Image classification data set "roboflowIsoObj_Clip" (jadetangyy0820/CLIP on GitHub). Class labels (14): 11111-Egg, 22222-Banana, 33333-Butter, 4157005670-almondmilk, 44444-DietCoke, 55555-Coke, 7874222803-sugar, almond, banana, butter, coke, dietcoke, egg, sugar.

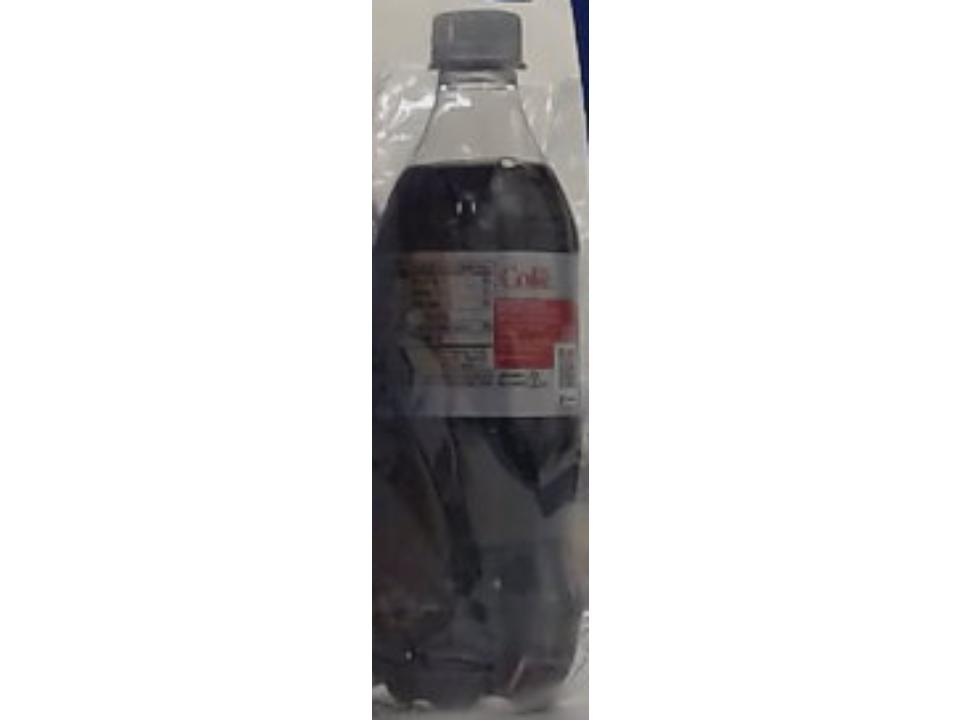
Label: dietcoke

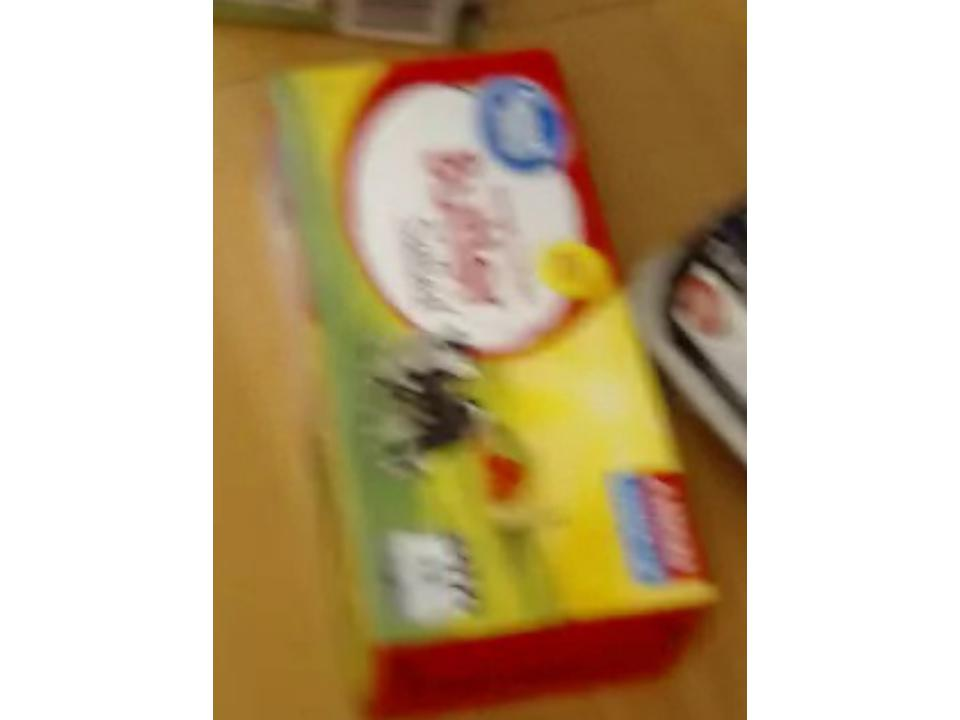
Label: 33333-Butter

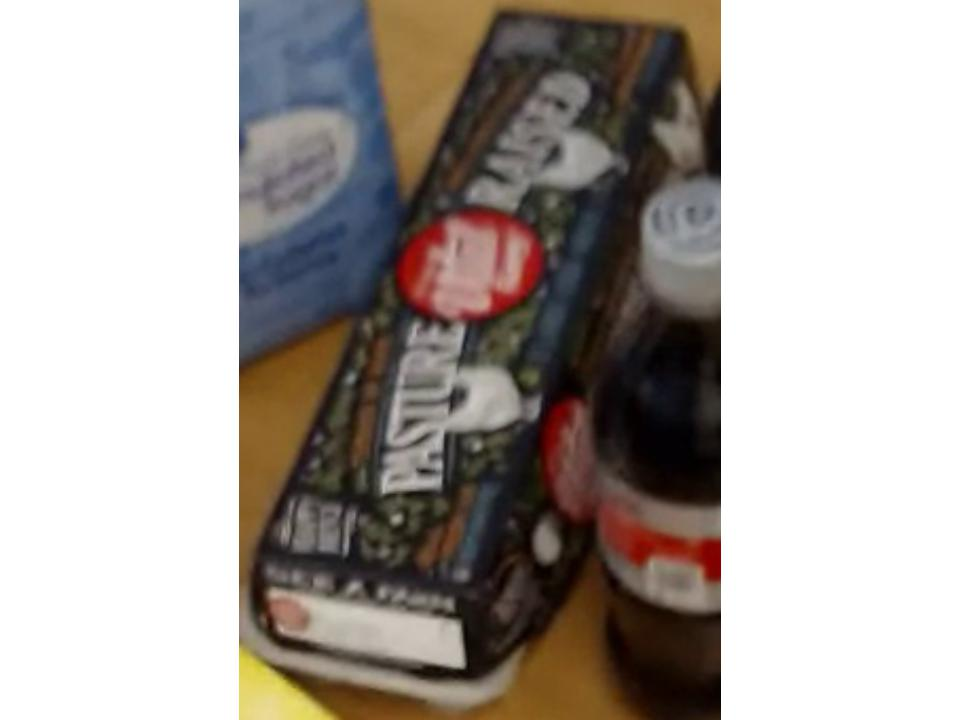
Label: 11111-Egg

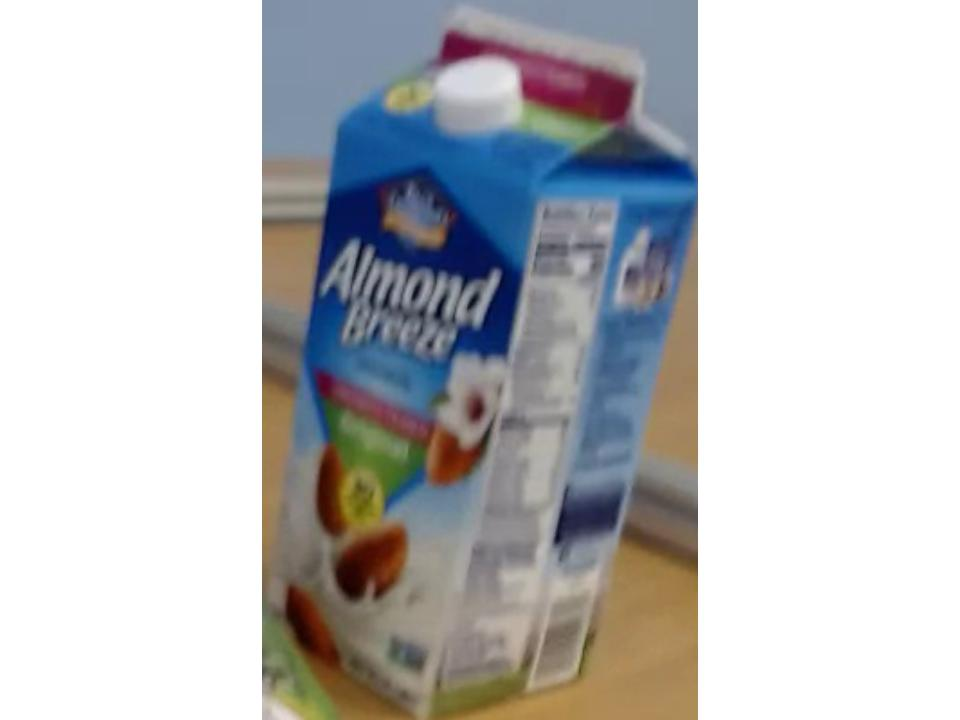
Label: 4157005670-almondmilk

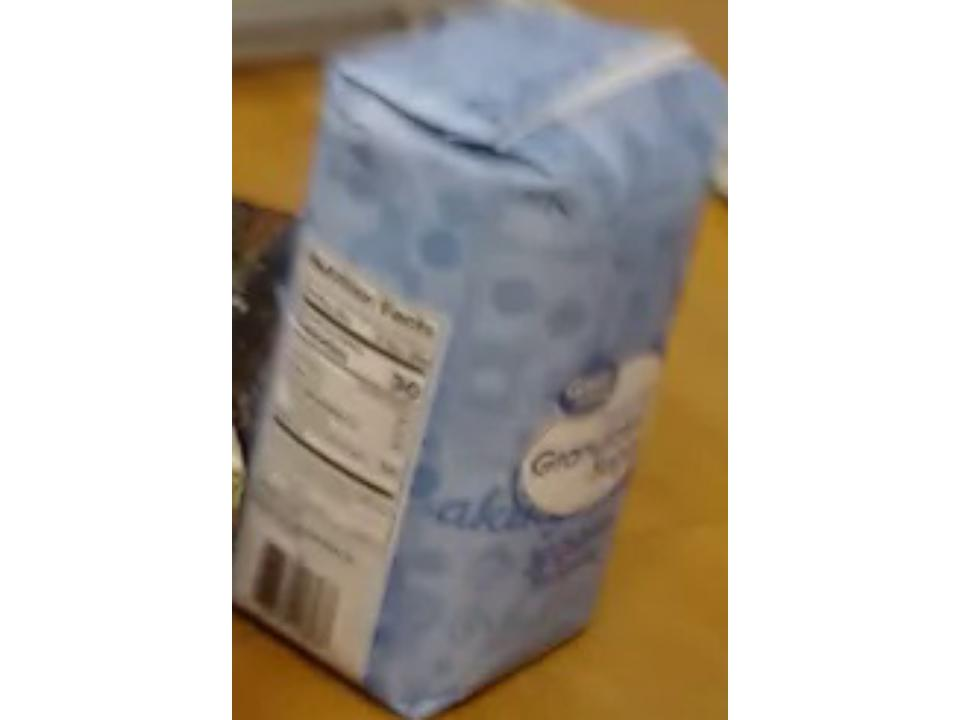
Label: sugar

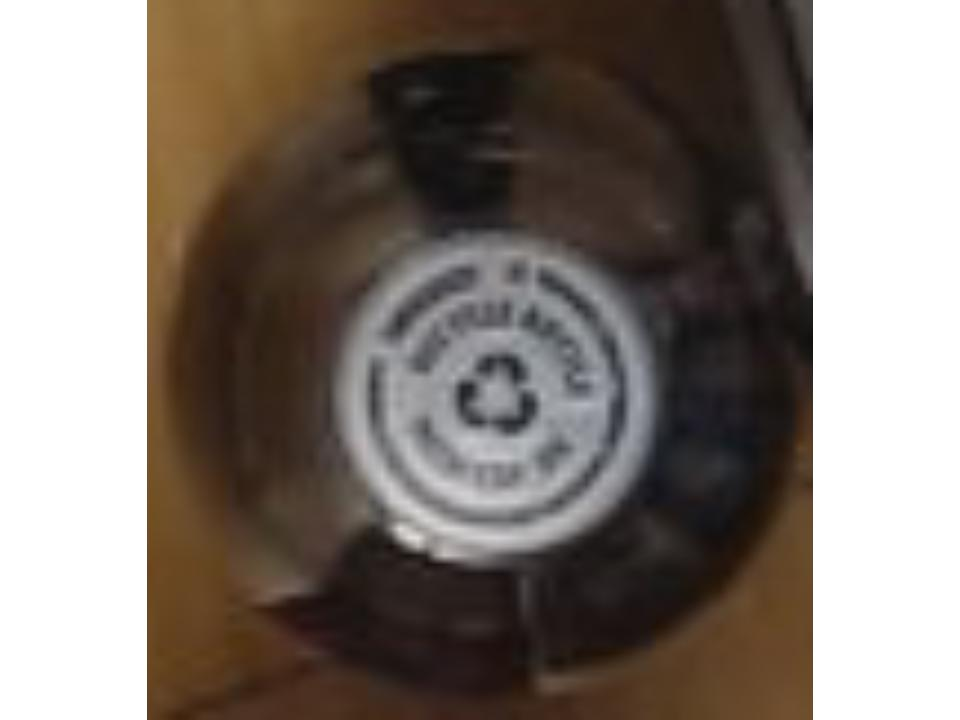
Label: 44444-DietCoke
